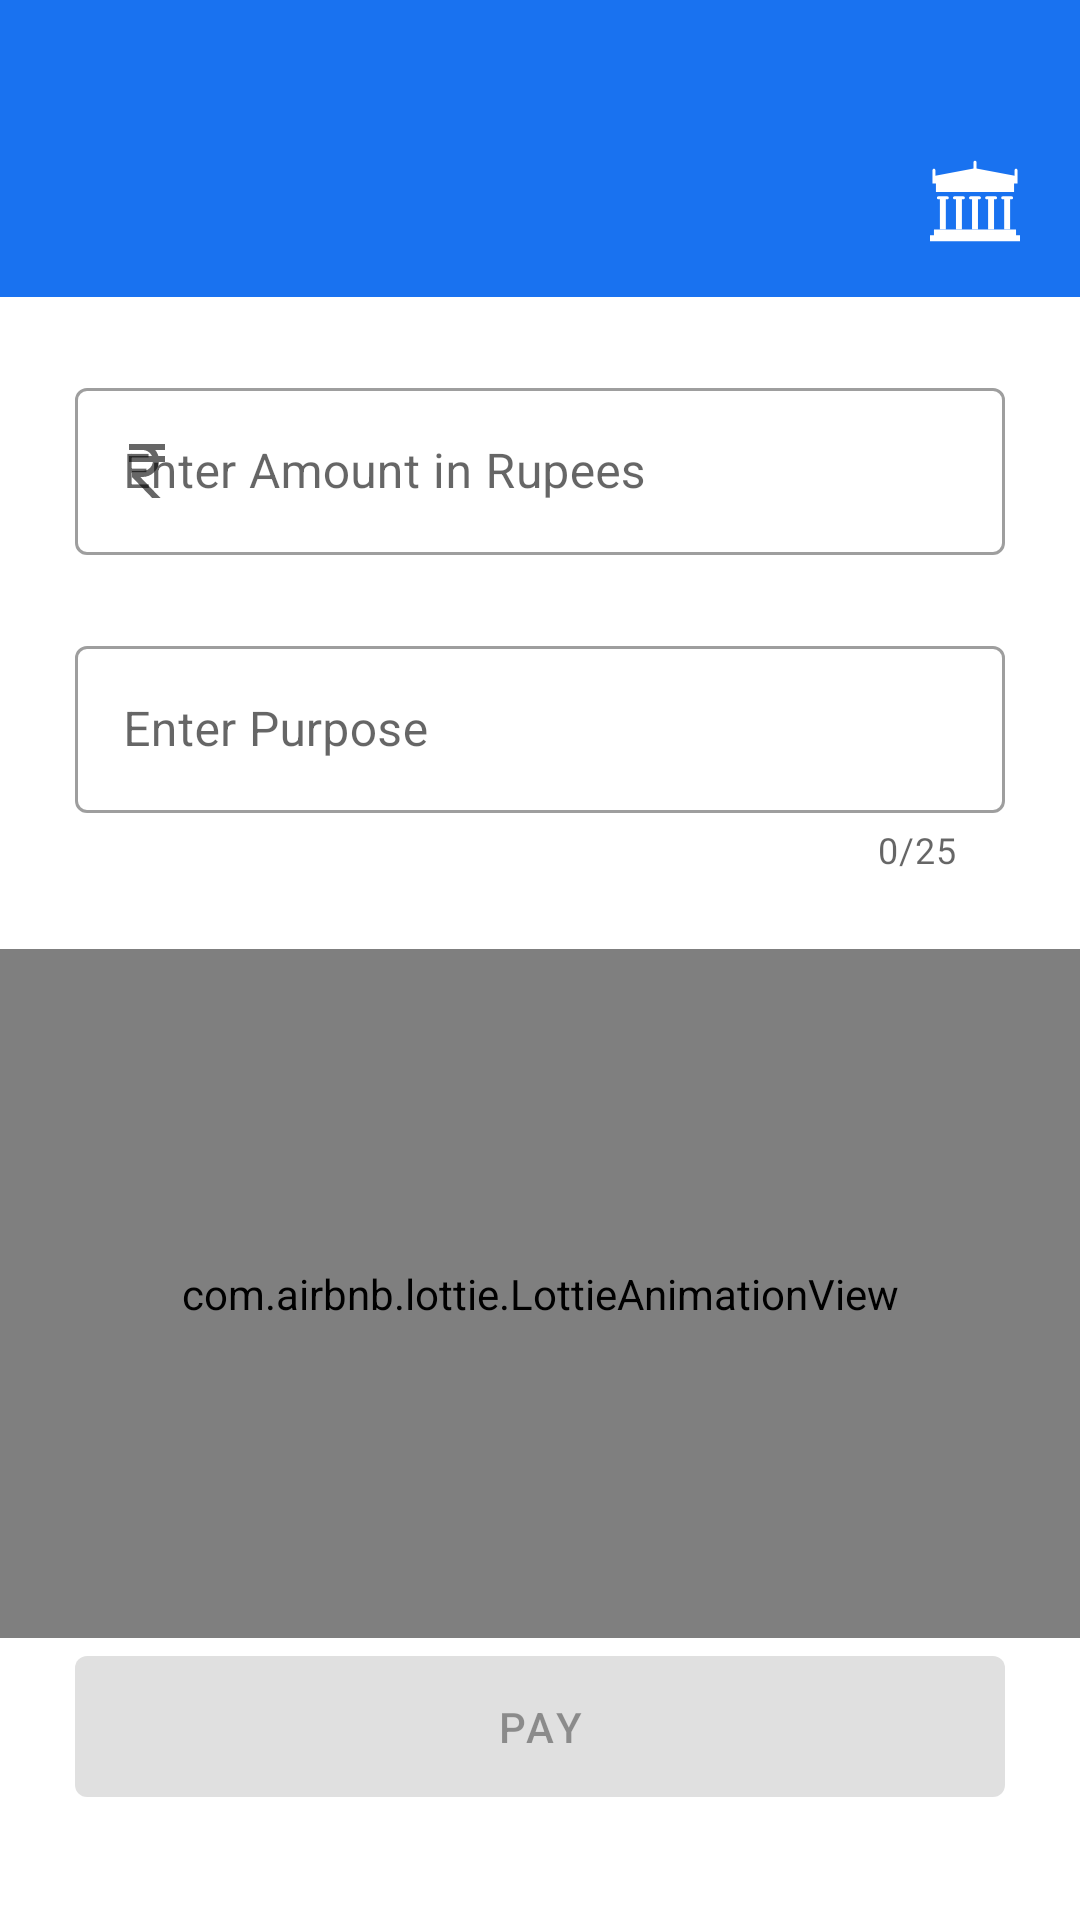

Reconstruct the res/layout file that produces this screen, plus the resources it refers to.
<!-- AndroidManifest.xml: application theme Theme.MyApplication -->
<!-- res/layout/activity_payment.xml -->
<?xml version="1.0" encoding="utf-8"?>
<androidx.constraintlayout.widget.ConstraintLayout xmlns:android="http://schemas.android.com/apk/res/android"
    xmlns:app="http://schemas.android.com/apk/res-auto"
    xmlns:tools="http://schemas.android.com/tools"
    android:id="@+id/main"
    android:layout_width="match_parent"
    android:background="@color/bg"
    android:layout_height="match_parent"
    tools:context=".ui.more.payment.PaymentActivity">

    <View
        android:id="@+id/bar"
        android:layout_width="match_parent"
        android:layout_height="40dp"
        android:background="@color/food"
        app:layout_constraintBottom_toTopOf="@id/toolbar"
        app:layout_constraintTop_toTopOf="parent" />

    <androidx.appcompat.widget.Toolbar
        android:id="@+id/toolbar"
        android:layout_width="match_parent"
        android:layout_height="59dp"
        android:background="@color/food"
        android:paddingBottom="5dp"
        android:titleTextColor="@color/white"
        app:layout_constraintEnd_toEndOf="parent"
        app:layout_constraintStart_toStartOf="parent"
        app:layout_constraintTop_toBottomOf="@id/bar"
        app:titleEnabled="true"
        app:titleTextColor="@color/white" >
        <ImageButton
            android:id="@+id/history_icon"
            android:layout_width="40dp"
            android:layout_height="40dp"
            android:src="@drawable/history_svgrepo_com"
            android:contentDescription="History"
            android:background="?android:attr/selectableItemBackground"
            android:layout_gravity="end|center_vertical"
            app:tint="@android:color/white"
            android:layout_marginEnd="15dp"
            />
    </androidx.appcompat.widget.Toolbar>

    <com.google.android.material.textfield.TextInputLayout
        android:id="@+id/textInputLayout2"
        style="@style/Widget.MaterialComponents.TextInputLayout.OutlinedBox"
        android:layout_width="match_parent"
        android:layout_height="wrap_content"
        android:layout_margin="25dp"
        android:layout_marginBottom="0dp"
        android:hint="Enter Amount in Rupees"
        app:startIconDrawable="@drawable/baseline_currency_rupee_24"
        app:layout_constraintTop_toBottomOf="@id/toolbar"
        tools:layout_editor_absoluteX="25dp">

        <com.google.android.material.textfield.TextInputEditText
            android:id="@+id/etAmount"
            android:textColor="@color/black"
            android:layout_width="match_parent"
            android:layout_height="wrap_content"
            android:inputType="numberDecimal" />
    </com.google.android.material.textfield.TextInputLayout>

    <com.google.android.material.textfield.TextInputLayout
        android:id="@+id/textInputLayout3"
        style="@style/Widget.MaterialComponents.TextInputLayout.OutlinedBox"
        android:layout_width="match_parent"
        android:layout_height="wrap_content"
        android:layout_margin="25dp"
        android:hint="Enter Purpose"
        app:counterEnabled="true"
        app:counterMaxLength="25"
        app:layout_constraintTop_toBottomOf="@id/textInputLayout2"
        tools:layout_editor_absoluteX="25dp">

        <com.google.android.material.textfield.TextInputEditText
            android:id="@+id/etPurpose"
            android:inputType="textCapSentences"
            android:textColor="@color/black"
            android:layout_width="match_parent"
            android:layout_height="wrap_content"
           />
    </com.google.android.material.textfield.TextInputLayout>


    <com.airbnb.lottie.LottieAnimationView
        android:id="@+id/iv"
        android:layout_width="match_parent"
        android:layout_height="0dp"
        android:paddingHorizontal="25dp"
        android:layout_marginTop="25dp"
        app:layout_constraintBottom_toTopOf="@id/btnPay"
        app:layout_constraintEnd_toEndOf="parent"
        app:layout_constraintStart_toStartOf="parent"
        app:layout_constraintTop_toBottomOf="@+id/textInputLayout3"
        app:lottie_autoPlay="true"
        app:lottie_loop="true"
        app:lottie_rawRes="@raw/payment_animation" />

    <com.google.android.material.button.MaterialButton
        android:id="@+id/btnPay"
        android:layout_width="match_parent"
        android:layout_height="59dp"
        android:layout_marginHorizontal="25dp"
        android:layout_marginBottom="35dp"
        android:enabled="false"
        android:text="Pay"
        app:layout_constraintBottom_toBottomOf="parent"
        app:layout_constraintEnd_toEndOf="parent"
        app:layout_constraintStart_toStartOf="parent"
        app:layout_constraintTop_toBottomOf="@+id/iv" />
</androidx.constraintlayout.widget.ConstraintLayout>
<!-- resources referenced by this layout -->
<resources>
  <color name="bg">#FFFFFF</color>
  <color name="black">#FF000000</color>
  <color name="food">#1972f0</color>
  <color name="white">#FFFFFFFF</color>
  <!-- drawable baseline_currency_rupee_24 (drawable) -->
  <vector xmlns:android="http://schemas.android.com/apk/res/android" android:height="24dp" android:tint="@color/black" android:viewportHeight="24" android:viewportWidth="24" android:width="24dp">
        
      <path android:fillColor="@android:color/white" android:pathData="M13.66,7C13.1,5.82 11.9,5 10.5,5L6,5V3h12v2l-3.26,0c0.48,0.58 0.84,1.26 1.05,2L18,7v2l-2.02,0c-0.25,2.8 -2.61,5 -5.48,5H9.77l6.73,7h-2.77L7,14v-2h3.5c1.76,0 3.22,-1.3 3.46,-3L6,9V7L13.66,7z"/>
      
  </vector>
  <!-- drawable history_svgrepo_com: vector/xml drawable (drawable, 2390 chars, omitted) -->
  <style name="Theme.MyApplication" parent="Theme.MaterialComponents.Light.NoActionBar">
          
          <item name="colorPrimary">@color/food</item>
          <item name="android:statusBarColor">@color/food</item>
          <item name="colorOnPrimary">@color/white</item>
          
          <item name="colorSecondary">@color/food</item>
          <item name="colorSecondaryVariant">@color/white</item>
          <item name="colorOnSecondary">@color/white</item>
          
  
  
      </style>
</resources>
